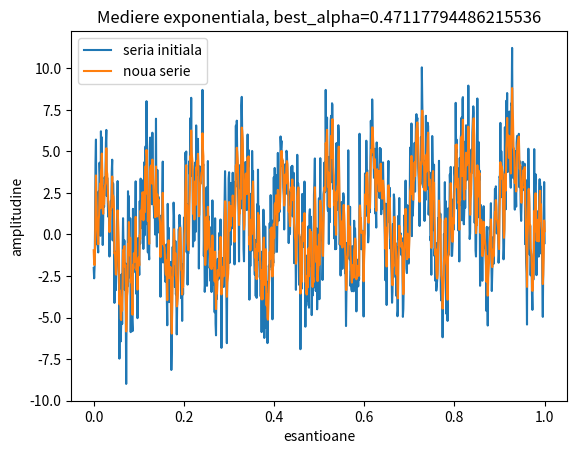

Write Python code to recreate this figure. (Note: this script raises an exception after producing the figure.)
import numpy as np
import matplotlib.pyplot as plt


def CalculareMediereExponentiala(serie_timp, alpha):
    N = len(serie_timp)
    s = np.zeros(N)

    s[0] = serie_timp[0]
    for i in range(N):
        s[i] = (alpha * serie_timp[i]) + ((1 - alpha) * s[i - 1])
    return s

def CalculareAlphaPrinMinimizare(serie_timp):
    nr_alphas = 400
    alphas = np.linspace(0, 1, nr_alphas)

    suma_minima = 1000000000
    best_alpha = 0

    for i in range(nr_alphas):
        suma_de_minimizat = 0
        serie_noua = CalculareMediereExponentiala(serie_timp, alphas[i])
        for j in range(N - 1):
            suma_de_minimizat += (serie_noua[j] - serie_timp[j + 1]) ** 2
        if suma_de_minimizat < suma_minima:
            suma_minima = suma_de_minimizat
            best_alpha = alphas[i]
        #print(suma_de_minimizat)
    return best_alpha


# cream seria initiala de timp:
N = 1000
a = 0.8
b = 2.19
c = -0.5
t = np.linspace(0, 1, N)
trend = np.zeros(N)
trend = a * t * t + b * t + c

sezon = 3 * np.sin(2 * np.pi * t * 10) + 2 * np.sin(2 * np.pi * t * 80)
variatii_mici = np.random.normal(0, 1.9, N)
serie_timp = trend + sezon + variatii_mici

# aflam cle mai bun alpha prin minimizarea erorii:
best_alpha = CalculareAlphaPrinMinimizare(serie_timp)

serie_noua = CalculareMediereExponentiala(serie_timp, best_alpha)
plt.figure()
plt.title(f"Mediere exponentiala, best_alpha={best_alpha}")
plt.plot(t, serie_timp, label="seria initiala")
plt.plot(t, serie_noua, label="noua serie")
plt.xlabel("esantioane")
plt.ylabel("amplitudine")
plt.legend()
plt.savefig('generated_images/ex2.pdf', format="pdf")
plt.show()

